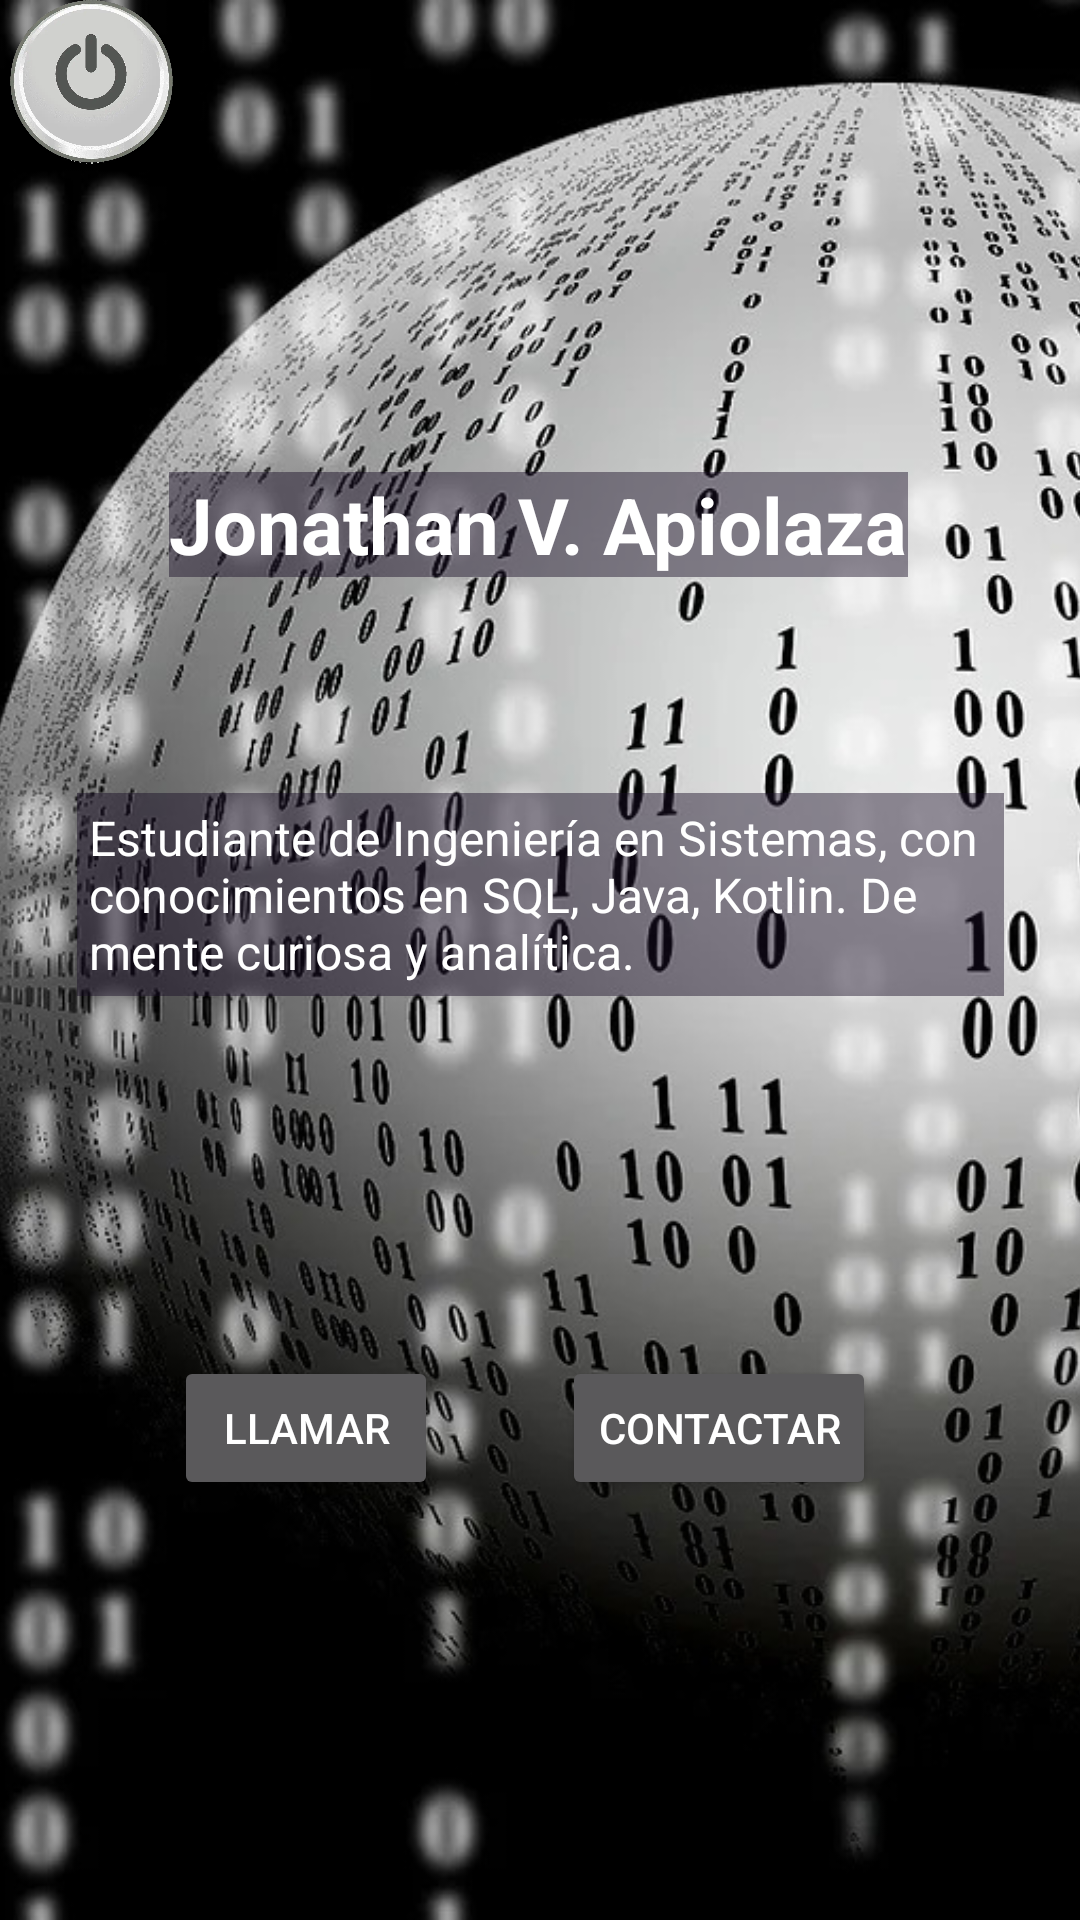

Produce the Android XML layout that renders to this screen, including the resource entries it uses.
<!-- AndroidManifest.xml: activity theme Theme.AppCompat.NoActionBar -->
<!-- res/layout/activity_main.xml -->
<androidx.constraintlayout.widget.ConstraintLayout xmlns:android="http://schemas.android.com/apk/res/android"
    xmlns:app="http://schemas.android.com/apk/res-auto"
    xmlns:tools="http://schemas.android.com/tools"
    android:layout_width="match_parent"
    android:layout_height="match_parent"
    tools:ignore="ExtraText">

    

    

    <ImageView
        android:id="@+id/background_image"
        android:layout_width="0dp"
        android:layout_height="0dp"
        android:contentDescription="@string/todo3"
        android:scaleType="centerCrop"
        android:src="@drawable/fondotierramatrix"
        app:layout_constraintBottom_toBottomOf="parent"
        app:layout_constraintEnd_toEndOf="parent"
        app:layout_constraintHorizontal_bias="0.0"
        app:layout_constraintStart_toStartOf="parent"
        app:layout_constraintTop_toTopOf="parent"
        app:layout_constraintVertical_bias="0.0" />

    <ImageView
        android:id="@+id/profile_image"
        android:layout_width="128dp"
        android:layout_height="179dp"
        android:importantForAccessibility="no"
        android:src="@drawable/fotopersonal"
        app:layout_constraintBottom_toTopOf="@+id/name_text"
        app:layout_constraintEnd_toEndOf="parent"
        app:layout_constraintHorizontal_bias="0.53"
        app:layout_constraintStart_toStartOf="parent"
        app:layout_constraintTop_toTopOf="@+id/background_image"
        app:layout_constraintVertical_bias="0.671" />
    

    <TextView
        android:id="@+id/name_text"
        android:layout_width="wrap_content"
        android:layout_height="wrap_content"
        android:layout_marginBottom="72dp"
        android:background="#74180B24"
        android:text="@string/jonathan_v_apiolaza"
        android:textColor="#FFFFFF"
        android:textSize="26sp"
        android:textStyle="bold"
        app:layout_constraintBottom_toTopOf="@+id/description_text"
        app:layout_constraintEnd_toEndOf="@+id/background_image"
        app:layout_constraintHorizontal_bias="0.497"
        app:layout_constraintStart_toStartOf="parent" />

    
    


    

    <Button
        android:id="@+id/call_button"
        android:layout_width="wrap_content"
        android:layout_height="wrap_content"
        android:layout_marginBottom="140dp"
        android:text="@string/llamar"
        app:layout_constraintBottom_toBottomOf="parent"
        app:layout_constraintEnd_toStartOf="@+id/contact_button"
        app:layout_constraintHorizontal_bias="0.584"
        app:layout_constraintStart_toStartOf="parent" />

    <TextView
        android:id="@+id/description_text"
        android:layout_width="309dp"
        android:layout_height="wrap_content"
        android:layout_marginBottom="120dp"
        android:background="#74180B24"
        android:padding="4dp"
        android:text="@string/estudiante_de_ingenier_a_en_sistemas_con_conocimientos_en_sql_java_kotlin_de_mente_curiosa_y_anal_tica"
        android:textColor="#FFFFFF"
        android:textSize="16sp"
        app:layout_constraintBottom_toTopOf="@+id/contact_button"
        app:layout_constraintEnd_toEndOf="parent"
        app:layout_constraintStart_toStartOf="parent"
        tools:ignore="MissingConstraints,TextSizeCheck" />

    <Button
        android:id="@+id/contact_button"
        android:layout_width="wrap_content"
        android:layout_height="wrap_content"
        android:layout_marginEnd="68dp"
        android:layout_marginBottom="140dp"
        android:text="@string/contactar"
        app:layout_constraintBottom_toBottomOf="parent"
        app:layout_constraintEnd_toEndOf="parent" />

    <ImageButton
        android:id="@+id/close_button"
        style="@style/botonApagar2"
        android:background="@android:color/transparent"
        android:contentDescription="@string/botondecerrar"
        android:scaleType="fitCenter"
        android:src="@drawable/boton_apagar2"
        app:layout_constraintBottom_toBottomOf="parent"
        app:layout_constraintEnd_toEndOf="parent"
        app:layout_constraintHorizontal_bias="0.0"
        app:layout_constraintStart_toStartOf="parent"
        app:layout_constraintTop_toTopOf="parent"
        app:layout_constraintVertical_bias="0.0" />


</androidx.constraintlayout.widget.ConstraintLayout>
<!-- resources referenced by this layout -->
<resources>
  <!-- drawable boton_apagar2: webp bitmap (drawable, 23106 bytes) -->
  <!-- drawable fondotierramatrix: jpg bitmap (drawable, 287386 bytes) -->
  <string name="botondecerrar">botondecerrar</string>
  <string name="contactar">Contactar</string>
  <string name="estudiante_de_ingenier_a_en_sistemas_con_conocimientos_en_sql_java_kotlin_de_mente_curiosa_y_anal_tica">Estudiante de Ingeniería en Sistemas, con conocimientos en SQL, Java, Kotlin. De mente curiosa y analítica.</string>
  <string name="jonathan_v_apiolaza">Jonathan V. Apiolaza</string>
  <string name="llamar">Llamar</string>
  <string name="todo3">TODO</string>
  <style name="botonApagar2">
          <item name="android:layout_width">61dp</item>
          <item name="android:layout_height">55dp</item>
          <item name="android:contentDescription">@string/close_app</item>
          <item name="android:scaleType">fitCenter</item>
      </style>
  <string name="close_app">cerrarApp</string>
</resources>
